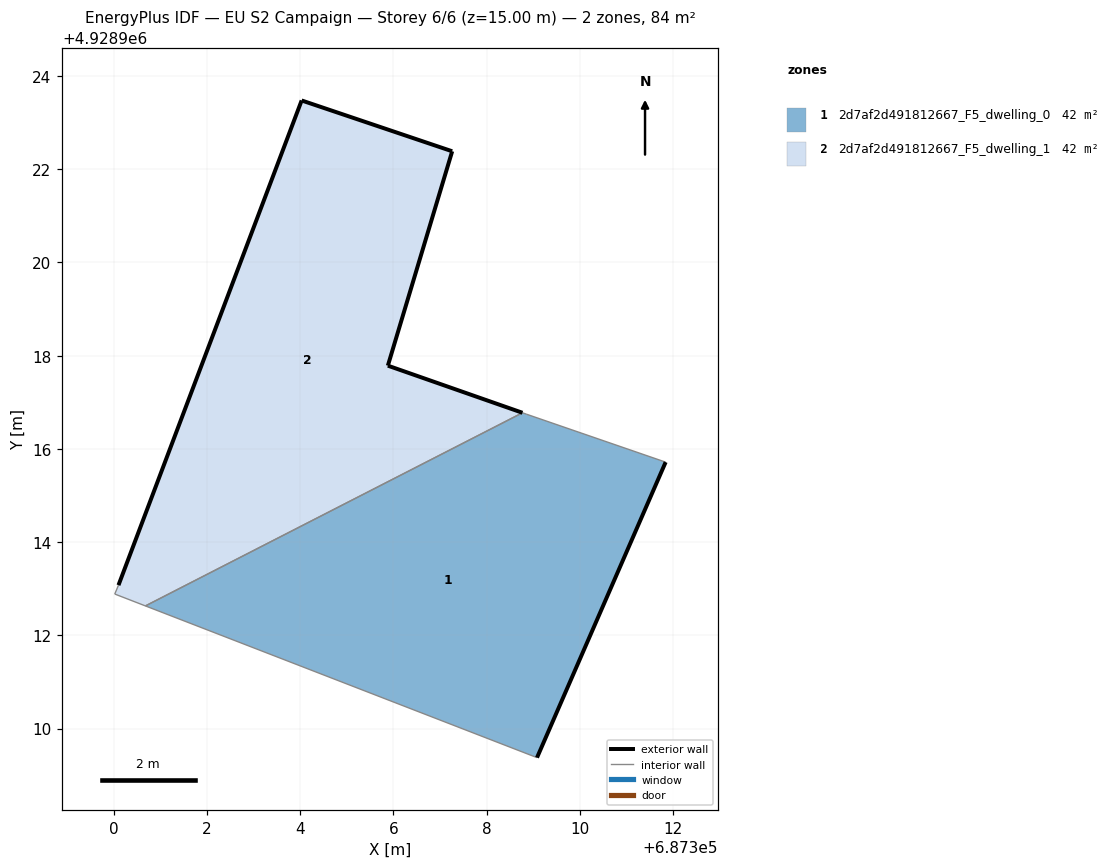
=== STOREY PLAN SPEC (per zone: floor XY polygon, exterior-wall plan segments, windows/doors) ===
zone 1: 2d7af2d491812667_F5_dwelling_0  (41.8 m²)
  floor: (687309.08, 4928909.38) (687311.84, 4928915.72) (687308.85, 4928916.75) (687308.77, 4928916.78) (687300.68, 4928912.63)
  exterior wall: (687311.84, 4928915.72) – (687309.08, 4928909.38)  [6.9 m]
  interior walls: 4
zone 2: 2d7af2d491812667_F5_dwelling_1  (41.8 m²)
  floor: (687308.77, 4928916.78) (687305.88, 4928917.79) (687307.26, 4928922.39) (687304.03, 4928923.48) (687300.10, 4928913.08) (687300.02, 4928912.89) (687300.68, 4928912.63)
  exterior wall: (687307.26, 4928922.39) – (687305.88, 4928917.79)  [4.8 m]
  exterior wall: (687305.88, 4928917.79) – (687308.77, 4928916.78)  [3.1 m]
  exterior wall: (687300.10, 4928913.08) – (687304.03, 4928923.48)  [11.1 m]
  exterior wall: (687304.03, 4928923.48) – (687307.26, 4928922.39)  [3.4 m]
  interior walls: 3

=== DERIVED (storey summary) ===
Building: EU S2 Campaign
Storey: 6 of 6  (floor level z = 15.00 m)
Storey gross floor area: 83.5 m²
Zones on this storey: 2
  - 2d7af2d491812667_F5_dwelling_0: floor 41.8 m²; exterior wall 6.9 m (20.7 m²); WWR 0.0%
  - 2d7af2d491812667_F5_dwelling_1: floor 41.8 m²; exterior wall 22.4 m (67.2 m²); WWR 0.0%
Zone adjacency (shared interzone walls):
  - 2d7af2d491812667_F5_dwelling_0 ↔ 2d7af2d491812667_F5_dwelling_1